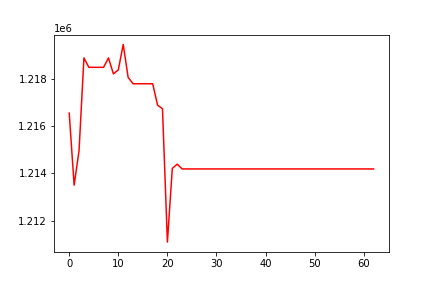

The file beside this chart, header and first rows:
, 0
0, 1216552
1, 1213501
2, 1214960
3, 1218890
4, 1218491
5, 1218491
6, 1218491
7, 1218491
8, 1218890
9, 1218215
10, 1218382
11, 1219460
12, 1218067
13, 1217795
14, 1217795
15, 1217795
16, 1217795
17, 1217795
18, 1216888
19, 1216736
20, 1211089
21, 1214210
22, 1214390
23, 1214188
24, 1214188
25, 1214188
26, 1214188
27, 1214188
28, 1214188
29, 1214188
30, 1214188
31, 1214188
32, 1214188
33, 1214188
34, 1214188
35, 1214188
36, 1214188
37, 1214188
38, 1214188
39, 1214188
40, 1214188
41, 1214188
42, 1214188
43, 1214188
44, 1214188
45, 1214188
46, 1214188
47, 1214188
48, 1214188
49, 1214188
50, 1214188
51, 1214188
52, 1214188
53, 1214188
54, 1214188
55, 1214188
56, 1214188
57, 1214188
58, 1214188
59, 1214188
... 3 more rows
